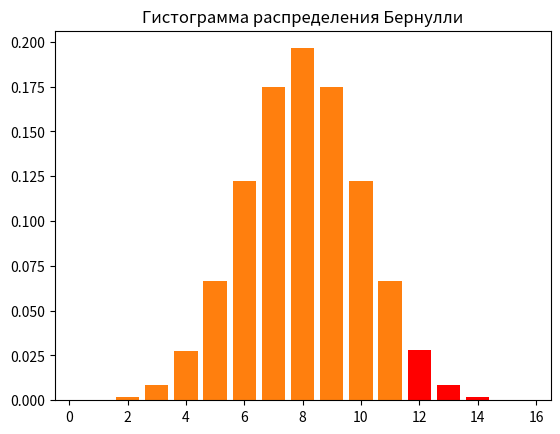

Here is the Python script that generated this plot: (Note: this script raises an exception after producing the figure.)
import numpy as np
from scipy import stats
import scipy
import matplotlib.pyplot as plt

n = 16
F_H0 = stats.binom(n, 0.5)

x = np.linspace(0, 16, 17)

plt.bar(x, F_H0.pmf(x), align='center')
plt.xlim(-0.5, 16.5)
plt.title('Гистограмма распределения Бернулли')
plt.show()

# print('x = ', x)
# print('F_H0 = ', F_H0)
# print('F_H0.pmf(x) = ', F_H0.pmf(x))

plt.bar(x, F_H0.pmf(x), align='center')
plt.bar(np.linspace(12,16,5), F_H0.pmf(np.linspace(12,16,5)), align='center', color='red')
plt.xlim(-0.5, 16.5)
plt.show()

print('Вероятность получить больше 12 положительных результатов при условии, что нулевая гипотеза (p = 0.5) верна:')
print(stats.binom_test(12,16,0.5, alternative='greater')*100, '%')

plt.bar(x, F_H0.pmf(x), align='center')
plt.bar(np.linspace(11,16,6), F_H0.pmf(np.linspace(11,16,6)), align='center', color='red')
plt.xlim(-0.5, 16.5)
plt.show()

print('Вероятность получить больше 11 положительных результатов при условии, что нулевая гипотеза (p = 0.5) верна:')
print(stats.binom_test(11,16,0.5, alternative='greater')*100, '%')

plt.bar(x, F_H0.pmf(x), align='center')
plt.bar(np.linspace(12,16,5), F_H0.pmf(np.linspace(12,16,5)), align='center', color='red')
plt.bar(np.linspace(0,4,5), F_H0.pmf(np.linspace(0,4,5)), align='center', color='red')
plt.show()

print('Вероятность получить больше 12 одинаковых результатов при условии, что нулевая гипотеза (p = 0.5) верна:')
print(stats.binom_test(12,16,0.5, alternative='two-sided')*100, '%')


plt.bar(x, F_H0.pmf(x), align='center')
plt.bar(np.linspace(13,16,4), F_H0.pmf(np.linspace(13,16,4)), align='center', color='red')
plt.bar(np.linspace(0,3,4), F_H0.pmf(np.linspace(0,3,4)), align='center', color='red')
plt.show()

print('Вероятность получить больше 13 одинаковых результатов при условии, что нулевая гипотеза (p = 0.5) верна:')
print(stats.binom_test(13,16,0.5, alternative='two-sided')*100, '%')